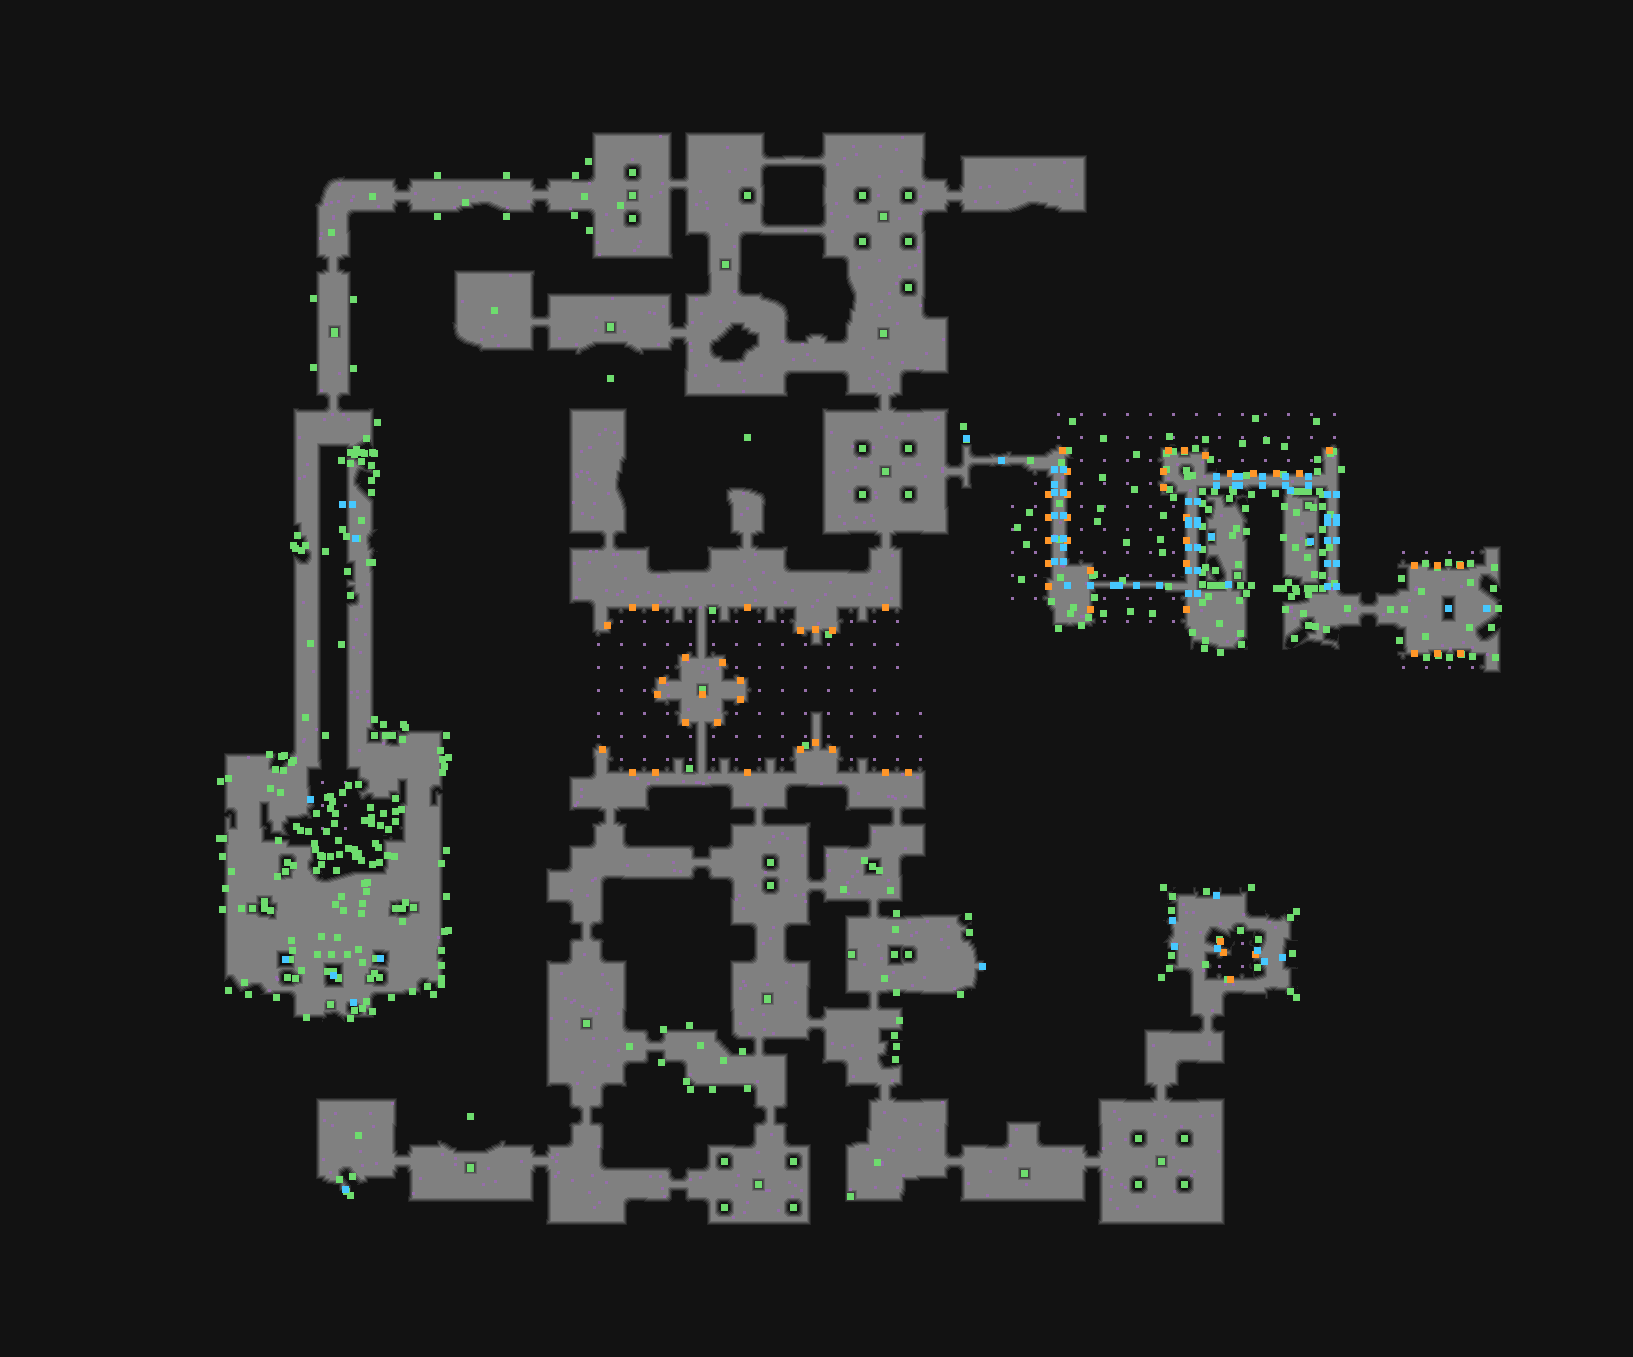

The table this chart was drawn from, first rows:
type	X	Y	rotation	z	height_step	origin	src	who
Metadata/MiscellaneousObjects/Doodad	632	172	0.0000	-0.000	0	tile	templeruinforest_column_v01_01.tdt	client
Metadata/MiscellaneousObjects/Doodad	747	195	3.142	-0.000	0	tile	templeruinforest_column_v01_01.tdt	client
Metadata/MiscellaneousObjects/Doodad	862	195	1.571	-0.000	0	tile	templeruinforest_column_v01_01.tdt	client
Metadata/MiscellaneousObjects/Doodad	908	195	4.712	-0.000	0	tile	templeruinforest_column_v01_01.tdt	client
Metadata/MiscellaneousObjects/Doodad	632	218	4.712	-0.000	0	tile	templeruinforest_column_v01_01.tdt	client
Metadata/MiscellaneousObjects/Doodad	862	241	1.571	-0.000	0	tile	templeruinforest_column_v01_01.tdt	client
Metadata/MiscellaneousObjects/Doodad	908	241	3.142	-0.000	0	tile	templeruinforest_column_v01_01.tdt	client
Metadata/MiscellaneousObjects/Doodad	908	287	1.571	-0.000	0	tile	templeruinforest_column_v01_01.tdt	client
Metadata/MiscellaneousObjects/Doodad	862	448	4.712	-0.000	0	tile	templeruinforest_column_v01_01.tdt	client
Metadata/MiscellaneousObjects/Doodad	908	448	4.712	-0.000	0	tile	templeruinforest_column_v01_01.tdt	client
Metadata/Monsters/Spiders/SpiderSpawner	1062	450	3.332	-6.425	0	tile	templeruinforest_crevice_corner_convex_v…	server-internal
Metadata/Monsters/Spiders/SpiderSpawner	1168	450	2.951	-6.425	0	tile	templeruinforest_crevice_corner_convex_v…	server-internal
Metadata/Monsters/Spiders/SpiderSpawner	1184	450	3.142	-6.425	0	tile	templeruinforest_crevice_v01_01.tdt	server-internal
Metadata/Monsters/Spiders/SpiderSpawner	1205	455	4.522	-6.425	0	tile	templeruinforest_crevice_corner_convex_v…	server-internal
Metadata/Monsters/Spiders/SpiderSpawner	1329	450	2.951	-6.425	0	tile	templeruinforest_crevice_corner_convex_v…	server-internal
Metadata/Monsters/Spiders/SpiderSpawner	1067	471	4.712	-6.425	0	tile	templeruinforest_crevice_v01_01.tdt	server-internal
Metadata/Monsters/Spiders/SpiderSpawner	1163	471	1.571	-6.425	0	tile	templeruinforest_crevice_v01_01.tdt	server-internal
Metadata/Monsters/Spiders/SpiderSpawner	1230	473	3.142	-6.425	0	tile	templeruinforest_crevice_v01_01.tdt	server-internal
Metadata/Monsters/Spiders/SpiderSpawner	1253	473	3.142	-6.425	0	tile	templeruinforest_crevice_v01_01.tdt	server-internal
Metadata/Monsters/Spiders/SpiderSpawner	1276	473	3.142	-6.425	0	tile	templeruinforest_crevice_v01_01.tdt	server-internal
Metadata/Monsters/Spiders/SpiderSpawner	1299	473	3.142	-6.425	0	tile	templeruinforest_crevice_v01_01.tdt	server-internal
Metadata/MiscellaneousObjects/Doodad	862	494	3.142	-0.000	0	tile	templeruinforest_column_v01_01.tdt	client
Metadata/MiscellaneousObjects/Doodad	908	494	0.0000	-0.000	0	tile	templeruinforest_column_v01_01.tdt	client
Metadata/Monsters/Spiders/SpiderSpawner	1048	494	1.571	-6.425	0	tile	templeruinforest_crevice_v01_01.tdt	server-internal
Metadata/Monsters/Spiders/SpiderSpawner	1067	494	4.712	-6.425	0	tile	templeruinforest_crevice_v01_01.tdt	server-internal
Metadata/Monsters/Spiders/SpiderSpawner	1163	487	1.38	-6.425	0	tile	templeruinforest_crevice_corner_convex_v…	server-internal
Metadata/Monsters/Spiders/SpiderSpawner	1048	517	1.571	-6.425	0	tile	templeruinforest_crevice_v01_01.tdt	server-internal
Metadata/Monsters/Spiders/SpiderSpawner	1067	517	4.712	-6.425	0	tile	templeruinforest_crevice_v01_01.tdt	server-internal
Metadata/Monsters/Spiders/SpiderSpawner	1186	517	1.571	-6.425	0	tile	templeruinforest_crevice_v01_01.tdt	server-internal
Metadata/Monsters/Spiders/SpiderSpawner	1048	540	1.571	-6.425	0	tile	templeruinforest_crevice_v01_01.tdt	server-internal
Metadata/Monsters/Spiders/SpiderSpawner	1067	540	4.712	-6.425	0	tile	templeruinforest_crevice_v01_01.tdt	server-internal
Metadata/Monsters/Spiders/SpiderSpawner	1186	540	1.571	-6.425	0	tile	templeruinforest_crevice_v01_01.tdt	server-internal
Metadata/Monsters/Spiders/SpiderSpawner	1048	563	1.571	-6.425	0	tile	templeruinforest_crevice_v01_01.tdt	server-internal
Metadata/Monsters/Spiders/SpiderSpawner	1090	570	4.522	-6.425	0	tile	templeruinforest_crevice_corner_convex_v…	server-internal
Metadata/Monsters/Spiders/SpiderSpawner	1186	563	1.571	-6.425	0	tile	templeruinforest_crevice_v01_01.tdt	server-internal
Metadata/Monsters/Spiders/SpiderSpawner	1414	565	3.142	-6.425	0	tile	templeruinforest_crevice_v01_01.tdt	server-internal
Metadata/Monsters/Spiders/SpiderSpawner	1437	565	3.142	-6.425	0	tile	templeruinforest_crevice_v01_01.tdt	server-internal
Metadata/Monsters/Spiders/SpiderSpawner	1460	565	3.142	-6.425	0	tile	templeruinforest_crevice_v01_01.tdt	server-internal
Metadata/Monsters/Spiders/SpiderSpawner	1048	586	1.571	-6.425	0	tile	templeruinforest_crevice_v01_01.tdt	server-internal
Metadata/Monsters/Spiders/SpiderSpawner	632	607	0.0000	-6.425	0	tile	templeruinforest_crevice_v01_01.tdt	server-internal
Metadata/Monsters/Spiders/SpiderSpawner	655	607	0.0000	-6.425	0	tile	templeruinforest_crevice_v01_01.tdt	server-internal
Metadata/Monsters/Spiders/SpiderSpawner	747	607	6.283	-6.425	0	tile	templeruinforest_crevice_v01_01.tdt	server-internal
Metadata/Monsters/Spiders/SpiderSpawner	885	607	6.283	-6.425	0	tile	templeruinforest_crevice_v01_01.tdt	server-internal
Metadata/Monsters/Spiders/SpiderSpawner	1090	609	4.712	-6.425	0	tile	templeruinforest_crevice_v01_01.tdt	server-internal
Metadata/Monsters/Spiders/SpiderSpawner	1186	609	1.571	-6.425	0	tile	templeruinforest_crevice_v01_01.tdt	server-internal
Metadata/Monsters/Spiders/SpiderSpawner	607	625	4.903	-6.425	0	tile	templeruinforest_crevice_corner_convex_v…	server-internal
Metadata/Monsters/Spiders/SpiderSpawner	800	630	0.1905	-6.425	0	tile	templeruinforest_crevice_corner_convex_v…	server-internal
Metadata/Monsters/Spiders/SpiderSpawner	832	630	6.093	-6.425	0	tile	templeruinforest_crevice_corner_convex_v…	server-internal
Metadata/Monsters/Spiders/SpiderSpawner	685	657	2.951	-6.425	0	tile	templeruinforest_crevice_corner_convex_v…	server-internal
Metadata/Monsters/Spiders/SpiderSpawner	722	662	4.522	-6.425	0	tile	templeruinforest_crevice_corner_convex_v…	server-internal
Metadata/Monsters/Spiders/SpiderSpawner	1414	653	0.0000	-6.425	0	tile	templeruinforest_crevice_v01_01.tdt	server-internal
Metadata/Monsters/Spiders/SpiderSpawner	1437	653	0.0000	-6.425	0	tile	templeruinforest_crevice_v01_01.tdt	server-internal
Metadata/Monsters/Spiders/SpiderSpawner	1460	653	6.283	-6.425	0	tile	templeruinforest_crevice_v01_01.tdt	server-internal
Metadata/Monsters/Spiders/SpiderSpawner	662	680	2.951	-6.425	0	tile	templeruinforest_crevice_corner_convex_v…	server-internal
Metadata/Monsters/Spiders/SpiderSpawner	740	680	3.332	-6.425	0	tile	templeruinforest_crevice_corner_convex_v…	server-internal
Metadata/Monsters/Spiders/SpiderSpawner	657	694	1.38	-6.425	0	tile	templeruinforest_crevice_corner_convex_v…	server-internal
Metadata/Monsters/Spiders/SpiderSpawner	740	699	6.093	-6.425	0	tile	templeruinforest_crevice_corner_convex_v…	server-internal
Metadata/Monsters/Spiders/SpiderSpawner	685	722	0.1905	-6.425	0	tile	templeruinforest_crevice_corner_convex_v…	server-internal
Metadata/Monsters/Spiders/SpiderSpawner	717	722	6.093	-6.425	0	tile	templeruinforest_crevice_corner_convex_v…	server-internal
Metadata/Monsters/Spiders/SpiderSpawner	602	749	3.332	-6.425	0	tile	templeruinforest_crevice_corner_convex_v…	server-internal
... 545 more rows
